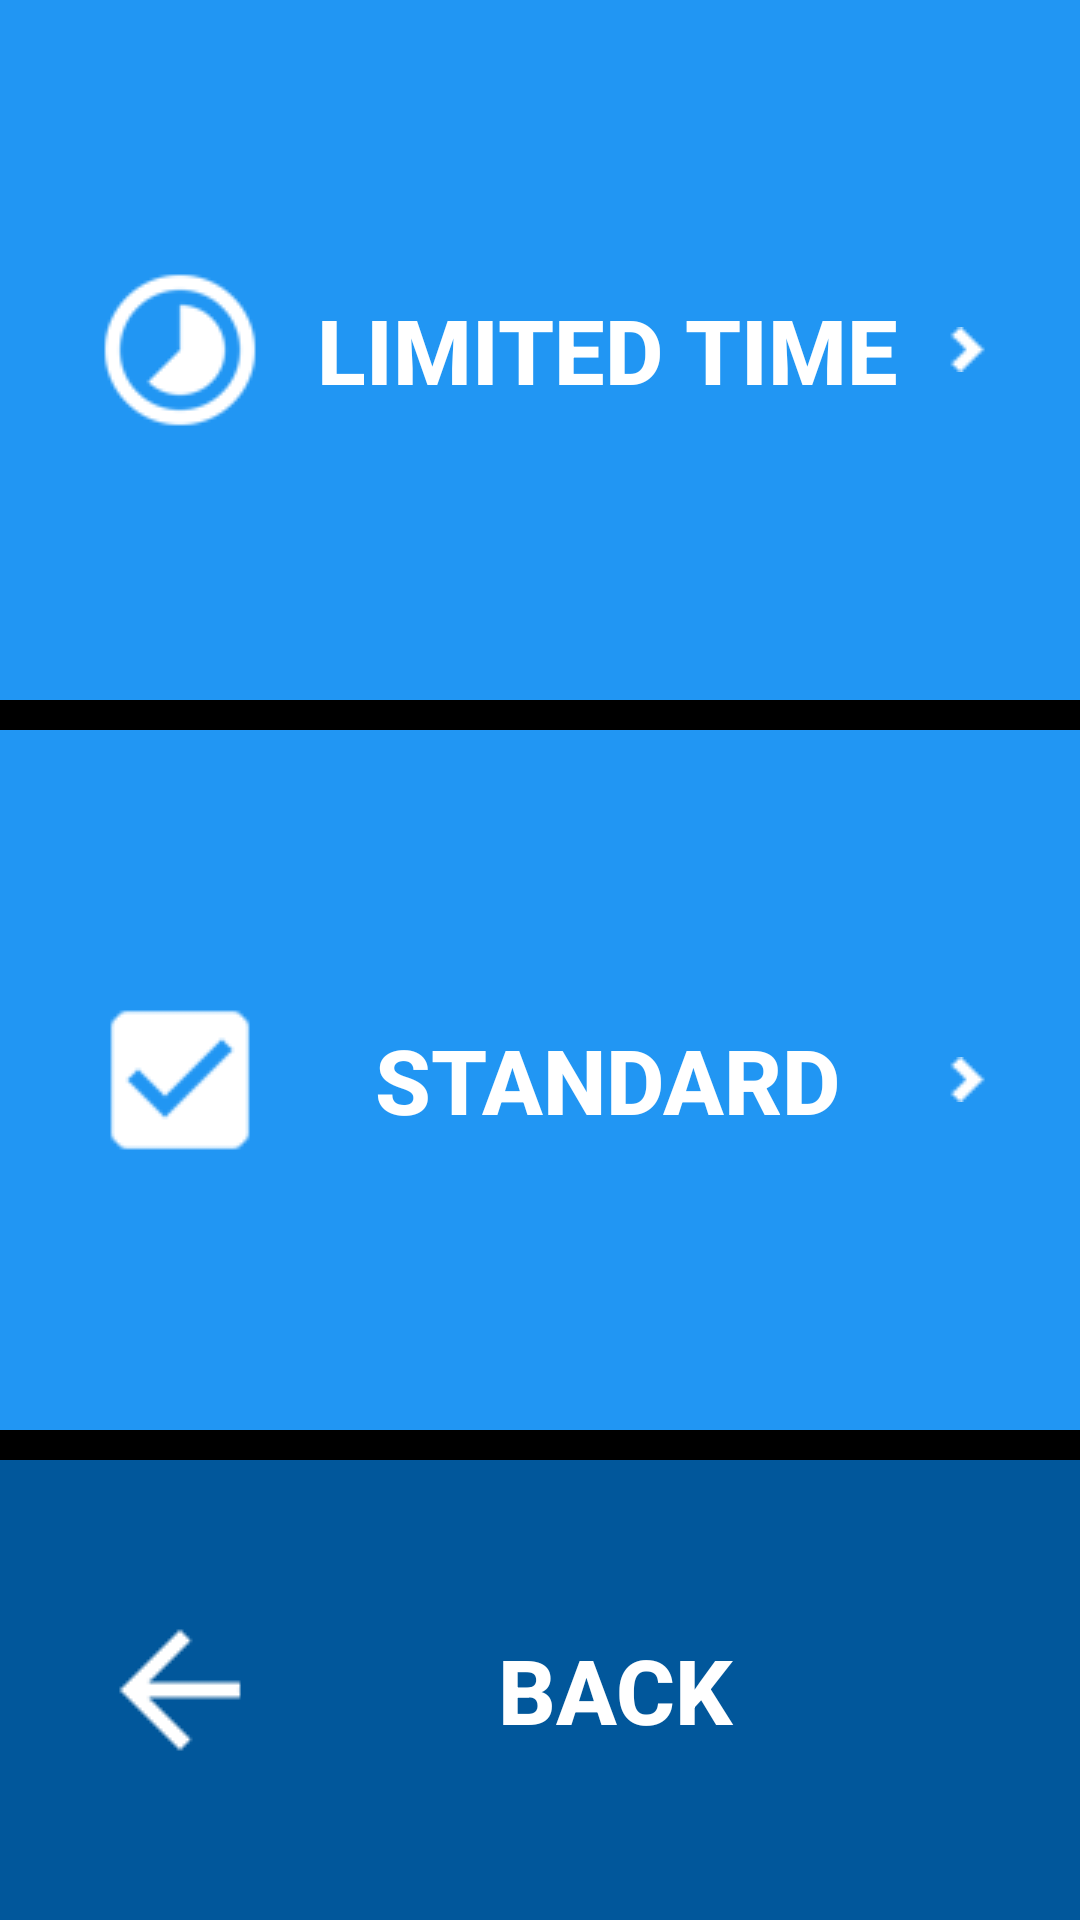

Reconstruct the res/layout file that produces this screen, plus the resources it refers to.
<!-- AndroidManifest.xml: application theme AppTheme -->
<!-- res/layout/activity_choose_format.xml -->
<?xml version="1.0" encoding="utf-8"?>


<ScrollView xmlns:android="http://schemas.android.com/apk/res/android"
    android:id="@+id/ScrollView01"
    android:layout_width="fill_parent"
    android:layout_height="fill_parent"
    android:fillViewport="true">

    <LinearLayout xmlns:android="http://schemas.android.com/apk/res/android"
        xmlns:tools="http://schemas.android.com/tools"
        android:id="@+id/activity_choose_category"
        android:layout_width="match_parent"
        android:layout_height="wrap_content"
        android:background="@color/backgroundColor"
        android:orientation="vertical"
        tools:context="com.example.android.thequizzworld.ChooseFormatActivity">

        <Button
            android:id="@+id/buttonLimitedTime"
            android:layout_width="match_parent"
            android:layout_height="80dp"
            android:layout_weight="1"
            android:background="@color/buttonColor"
            android:drawableLeft="@drawable/time"
            android:drawableStart="@drawable/time"
            android:drawableEnd="@drawable/arrow"
            android:drawableRight="@drawable/arrow"
            android:gravity="center"
            android:paddingLeft="30dp"
            android:paddingStart="30dp"
            android:paddingRight="30dp"
            android:paddingEnd="30dp"
            android:text="@string/limited_time_button"
            android:layout_marginBottom="10dp"
            android:textColor="@color/textButtonColor"
            android:textSize="30sp"
            android:textStyle="bold" />

        <Button
            android:id="@+id/buttonBasic"
            android:layout_width="match_parent"
            android:layout_height="80dp"
            android:layout_weight="1"
            android:background="@color/buttonColor"
            android:drawableLeft="@drawable/standard"
            android:drawableStart="@drawable/standard"
            android:drawableEnd="@drawable/arrow"
            android:drawableRight="@drawable/arrow"
            android:gravity="center"
            android:paddingLeft="30dp"
            android:paddingStart="30dp"
            android:layout_marginBottom="10dp"
            android:paddingRight="30dp"
            android:paddingEnd="30dp"
            android:text="@string/basic_button"
            android:textColor="@color/textButtonColor"
            android:textSize="30sp"
            android:textStyle="bold" />

        <Button
            android:id="@+id/buttonBack"
            android:layout_width="match_parent"
            android:layout_height="0dp"
            android:layout_weight="1"
            android:background="@color/colorPrimary"
            android:drawableLeft="@drawable/button_back"
            android:drawableStart="@drawable/button_back"
            android:gravity="center"
            android:paddingEnd="40dp"
            android:paddingLeft="30dp"
            android:paddingRight="40dp"
            android:paddingStart="30dp"
            android:text="@string/back_button"
            android:textColor="@color/textButtonColor"
            android:textSize="30sp"
            android:textStyle="bold" />

    </LinearLayout>
</ScrollView>
<!-- resources referenced by this layout -->
<resources>
  <color name="backgroundColor">#000000</color>
  <color name="buttonColor">#2196F3</color>
  <color name="colorPrimary">#01579B</color>
  <color name="textButtonColor">#FFFFFF</color>
  <!-- drawable arrow: png bitmap (drawable, 2944 bytes) -->
  <!-- drawable button_back: png bitmap (drawable, 1148 bytes) -->
  <!-- drawable standard: png bitmap (drawable, 1339 bytes) -->
  <!-- drawable time: png bitmap (drawable, 2031 bytes) -->
  <string name="back_button">Back</string>
  <string name="basic_button" translatable="false">Standard</string>
  <string name="limited_time_button">Limited time</string>
  <style name="AppTheme" parent="Theme.AppCompat.Light.DarkActionBar">
          
          <item name="colorPrimary">#01579B</item>
          <item name="colorPrimaryDark">#000000</item>
          <item name="colorAccent">#2979FF</item>
          <item name="colorControlNormal">@android:color/white</item>
          <item name="colorControlActivated">@android:color/white</item>
      </style>
</resources>
